Image classification data set "Dataset" (BHISHMA108/Smart-Vision-Flipkart-Grid-6.0-Project on GitHub). Class labels (5): fully ripe, overripe, perished, semi ripe, unripe.

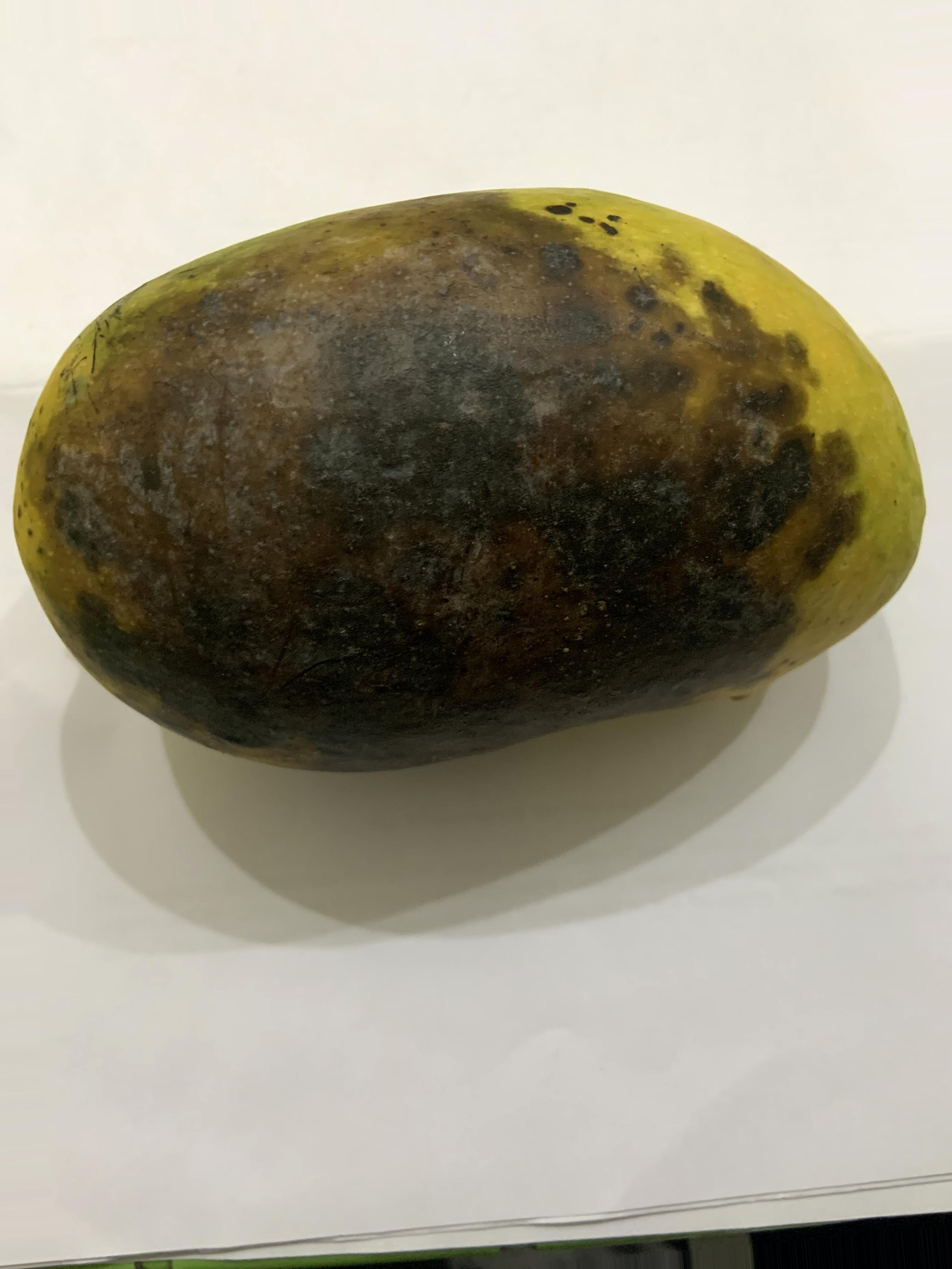
Label: perished

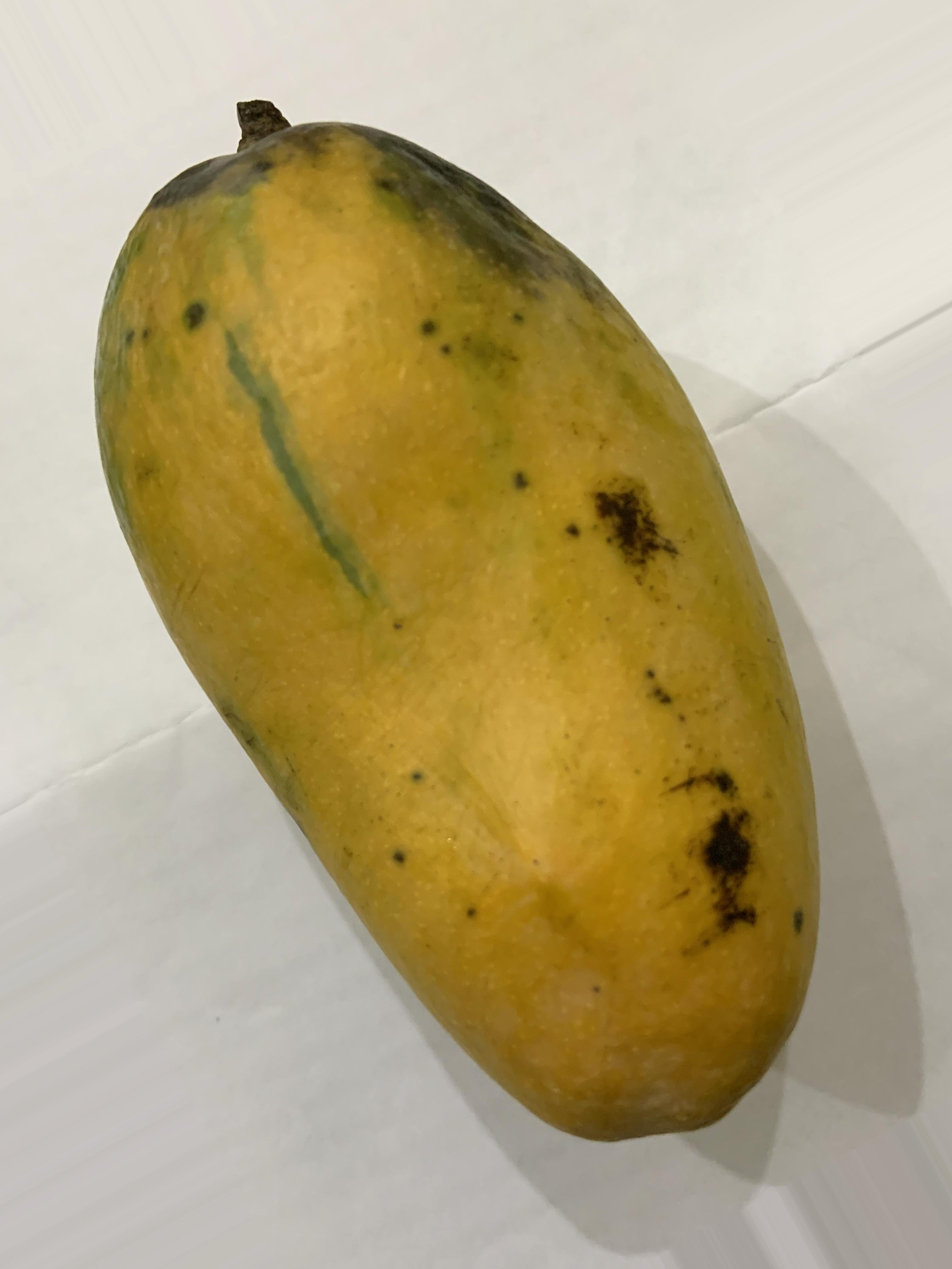
Label: fully ripe

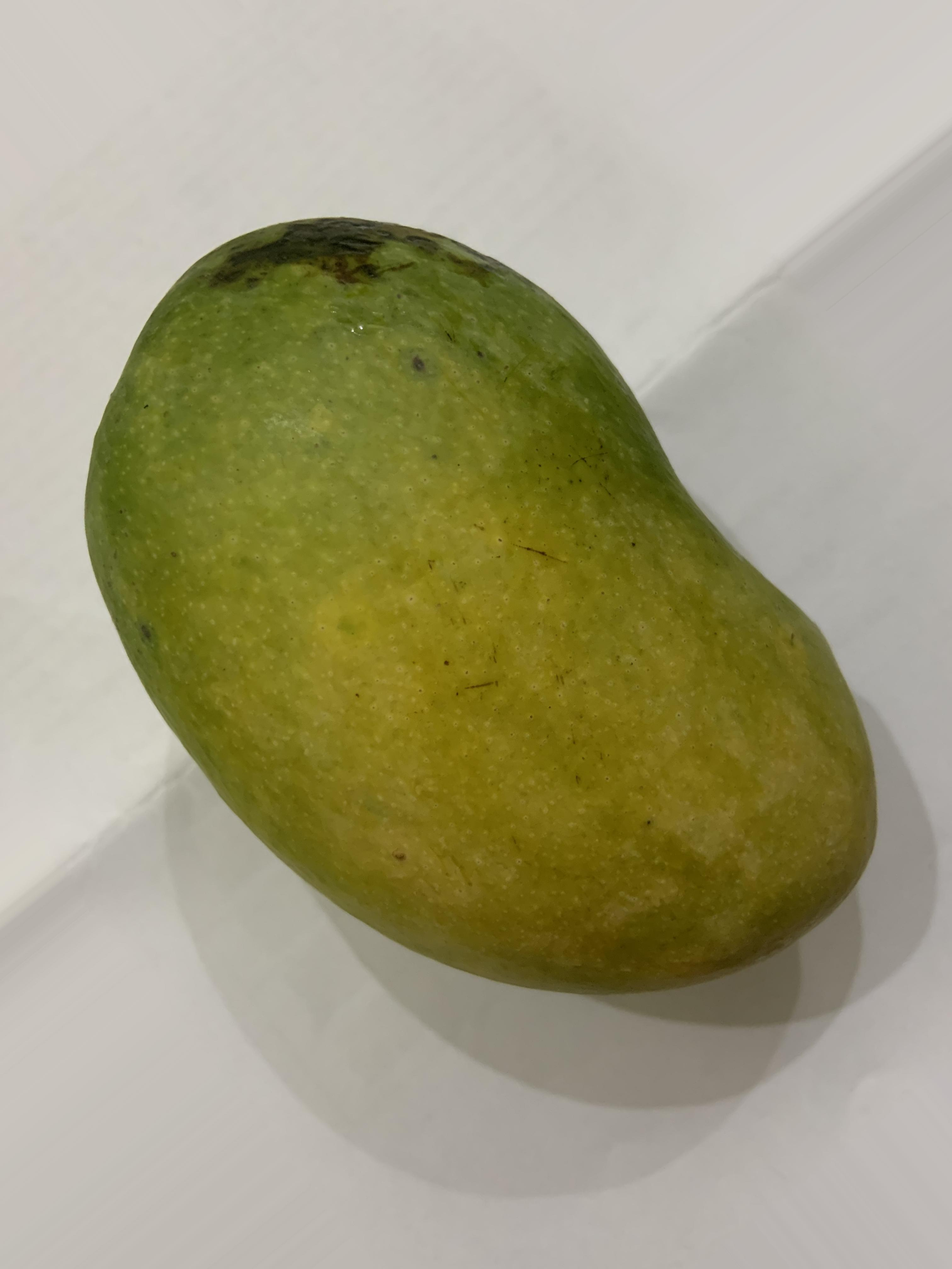
Label: semi ripe

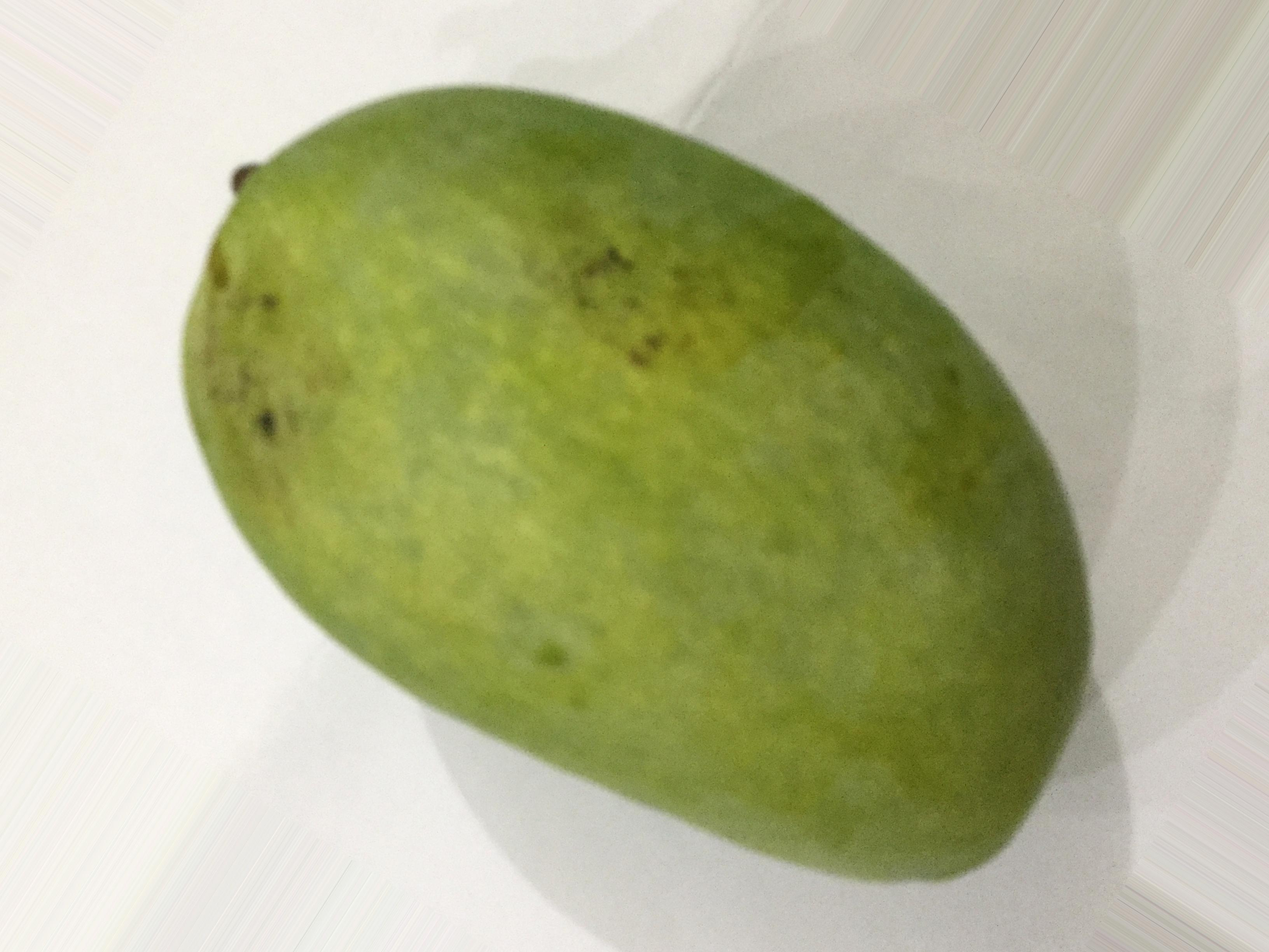
Label: unripe

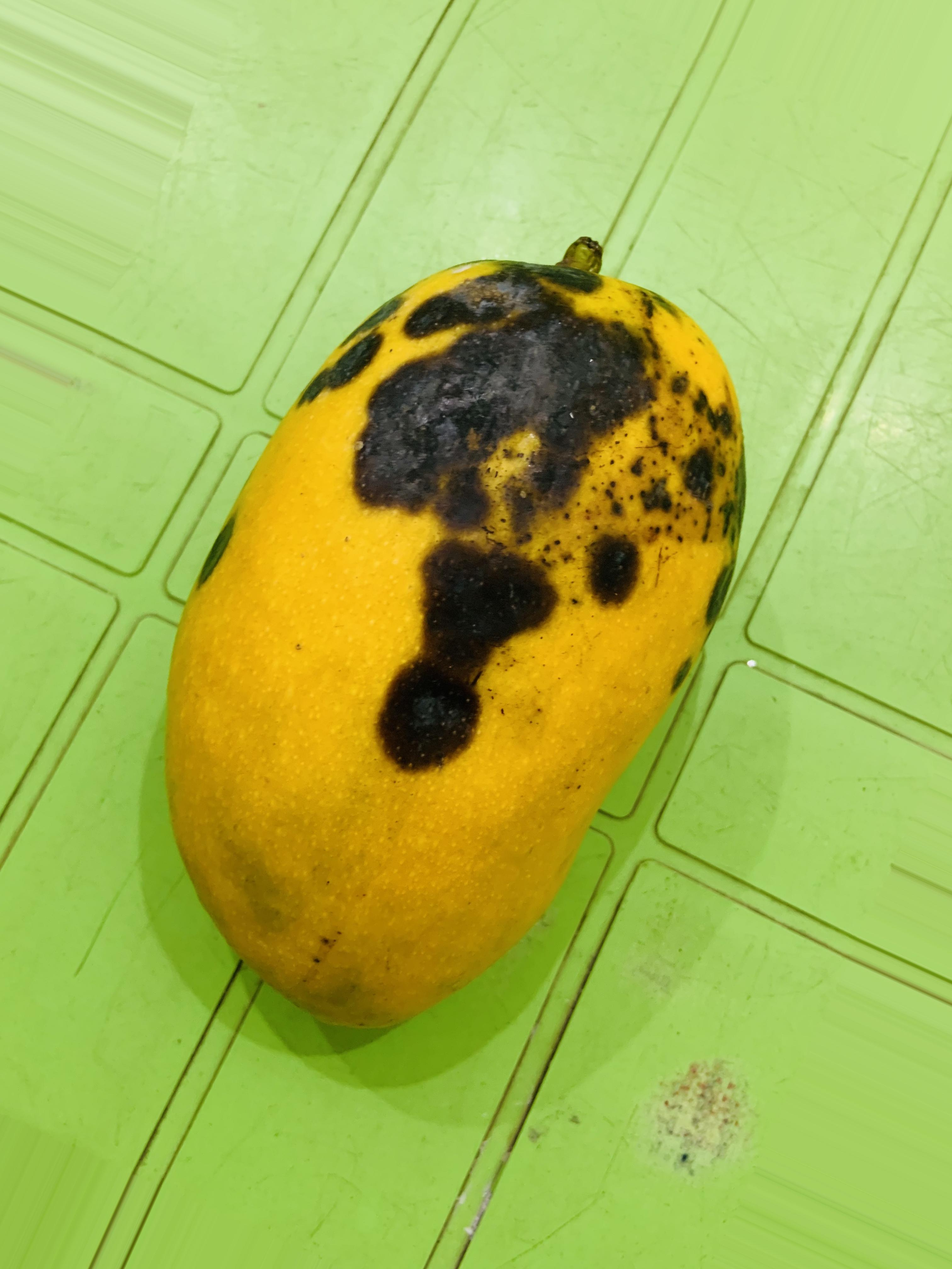
Label: overripe

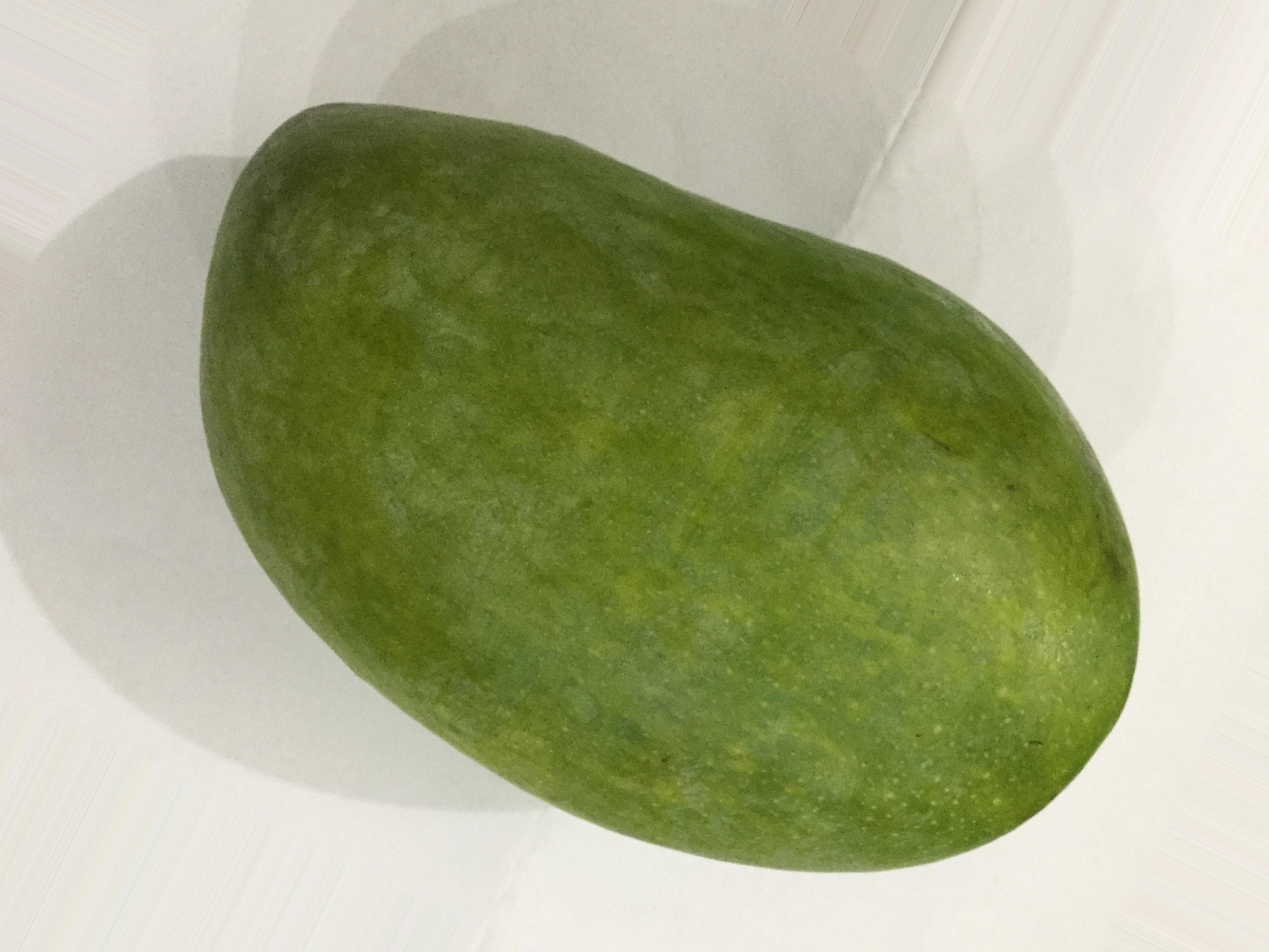
Label: unripe
